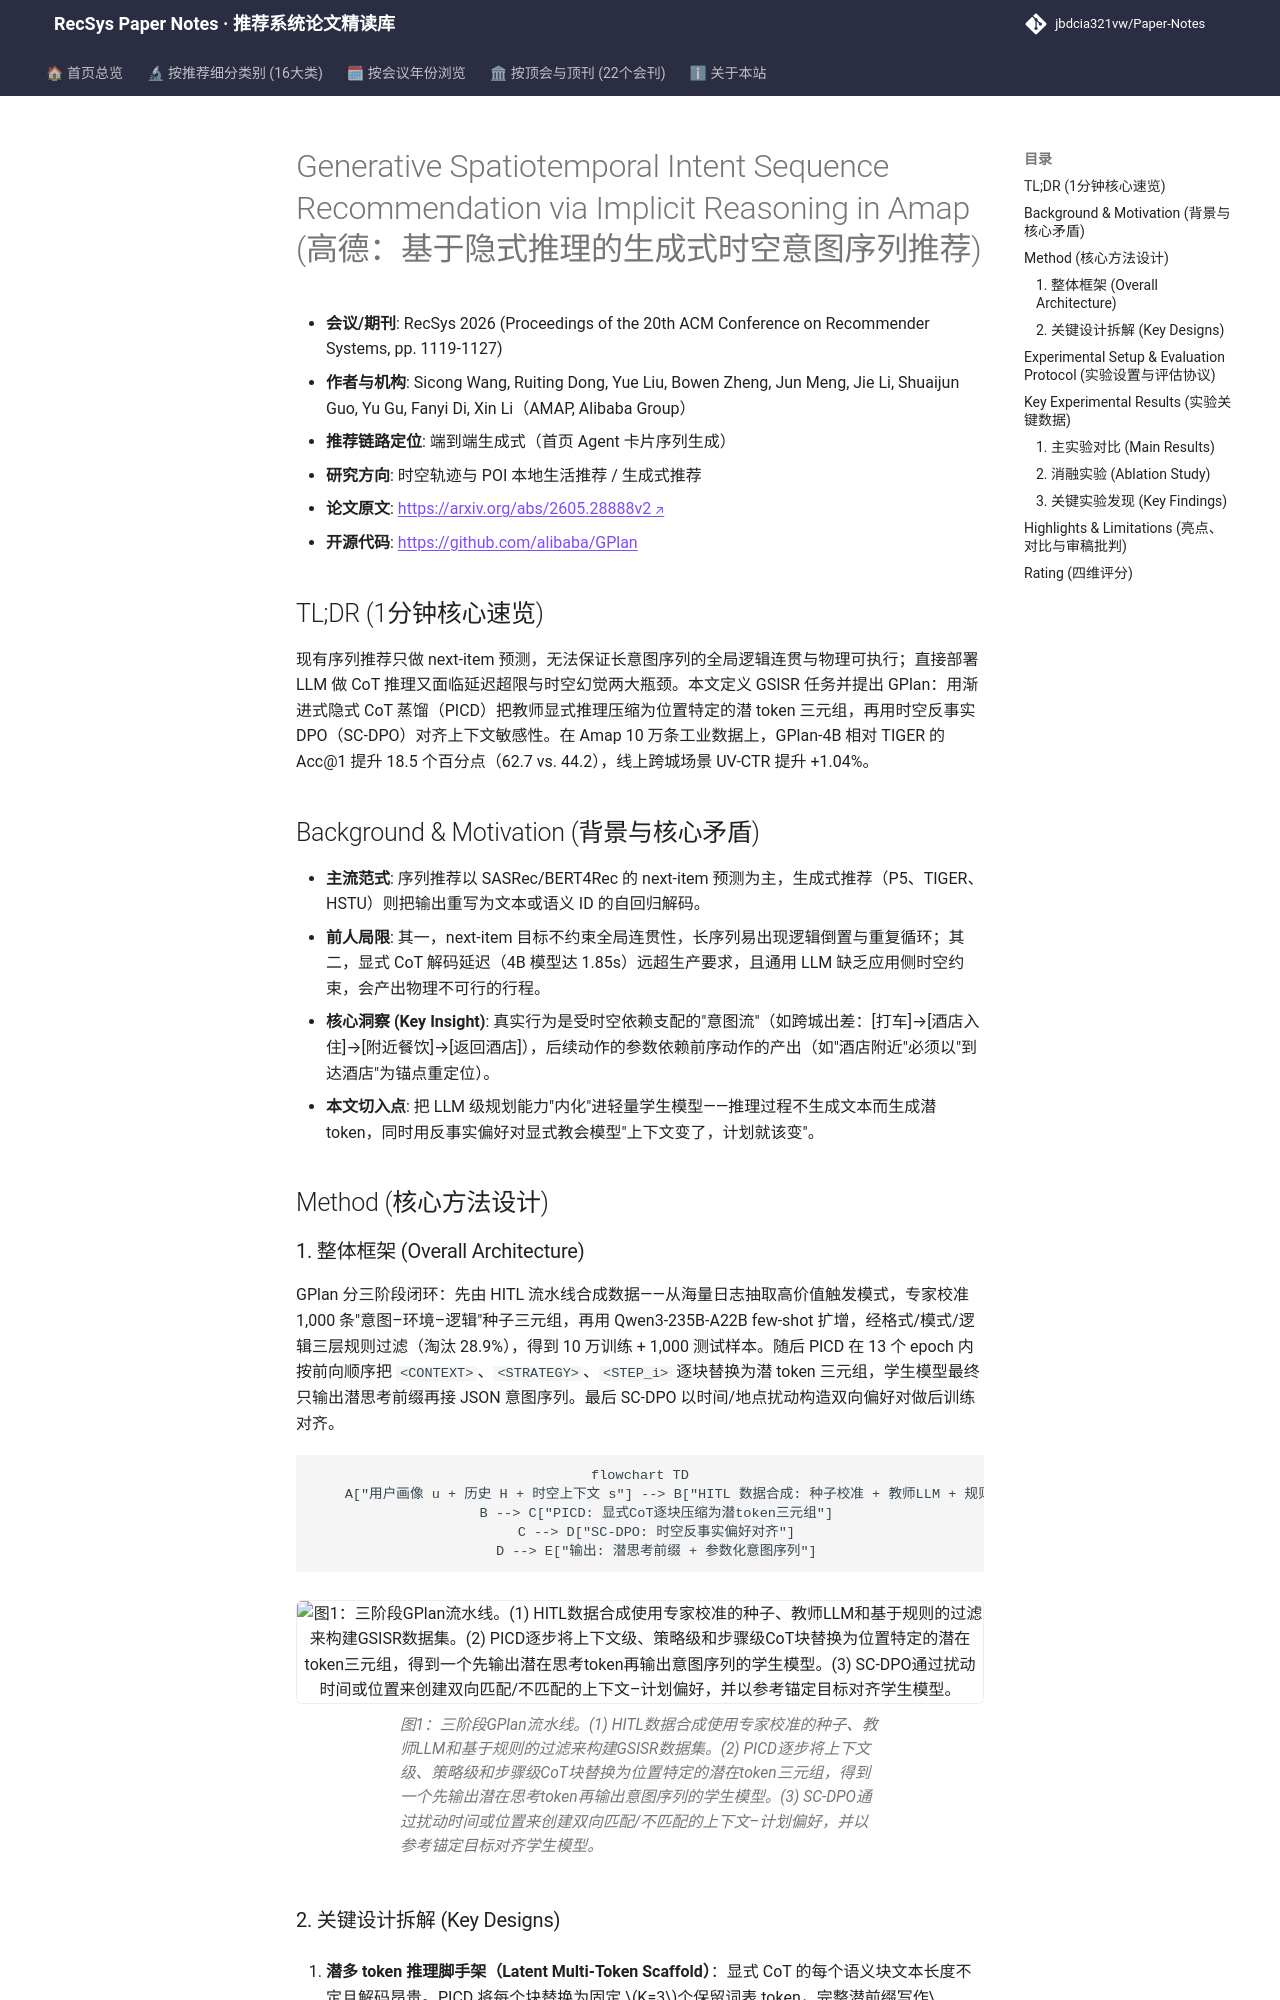

repository: jbdcia321vw/Paper-Notes · page: venues/RecSys/2026/poi_spatiotemporal_rec/generative_spatiotemporal_intent_sequence_recommendation_via_implicit_reaso/index.html · generator: mkdocs

---
title: "[Paper Note] Generative Spatiotemporal Intent Sequence Recommendation via Implicit Reasoning in Amap"
description: "[RecSys 2026][时空轨迹与POI本地生活推荐] 将LLM显式CoT压缩为隐式潜token并配合时空反事实DPO，在Amap工业数据与线上A/B中实现低延迟意图序列生成。"
tags:
  - RecSys 2026
  - 时空轨迹与POI本地生活推荐
  - 生成式端到端
  - 隐式CoT蒸馏
  - 反事实DPO
date: 2026-11-13
venue: RecSys
year: 2026
paper_url: "https://arxiv.org/abs/2605.28888"
code_url: "https://github.com/alibaba/GPlan"
categories:
  - poi_spatiotemporal_rec
  - generative_rec
---

# Generative Spatiotemporal Intent Sequence Recommendation via Implicit Reasoning in Amap (高德：基于隐式推理的生成式时空意图序列推荐)

- **会议/期刊**: RecSys 2026 (Proceedings of the 20th ACM Conference on Recommender Systems, pp. 1119-1127)
- **作者与机构**: Sicong Wang, Ruiting Dong, Yue Liu, Bowen Zheng, Jun Meng, Jie Li, Shuaijun Guo, Yu Gu, Fanyi Di, Xin Li（AMAP, Alibaba Group）
- **推荐链路定位**: 端到端生成式（首页 Agent 卡片序列生成）
- **研究方向**: 时空轨迹与 POI 本地生活推荐 / 生成式推荐
- **论文原文**: [https://arxiv.org/abs/2605.28888v2](https://arxiv.org/abs/2605.28888v2)
- **开源代码**: [https://github.com/alibaba/GPlan](https://github.com/alibaba/GPlan)

## TL;DR (1分钟核心速览)

现有序列推荐只做 next-item 预测，无法保证长意图序列的全局逻辑连贯与物理可执行；直接部署 LLM 做 CoT 推理又面临延迟超限与时空幻觉两大瓶颈。本文定义 GSISR 任务并提出 GPlan：用渐进式隐式 CoT 蒸馏（PICD）把教师显式推理压缩为位置特定的潜 token 三元组，再用时空反事实 DPO（SC-DPO）对齐上下文敏感性。在 Amap 10 万条工业数据上，GPlan-4B 相对 TIGER 的 Acc@1 提升 18.5 个百分点（62.7 vs. 44.2），线上跨城场景 UV-CTR 提升 +1.04%。

## Background & Motivation (背景与核心矛盾)

- **主流范式**: 序列推荐以 SASRec/BERT4Rec 的 next-item 预测为主，生成式推荐（P5、TIGER、HSTU）则把输出重写为文本或语义 ID 的自回归解码。
- **前人局限**: 其一，next-item 目标不约束全局连贯性，长序列易出现逻辑倒置与重复循环；其二，显式 CoT 解码延迟（4B 模型达 1.85s）远超生产要求，且通用 LLM 缺乏应用侧时空约束，会产出物理不可行的行程。
- **核心洞察 (Key Insight)**: 真实行为是受时空依赖支配的"意图流"（如跨城出差：[打车]→[酒店入住]→[附近餐饮]→[返回酒店]），后续动作的参数依赖前序动作的产出（如"酒店附近"必须以"到达酒店"为锚点重定位）。
- **本文切入点**: 把 LLM 级规划能力"内化"进轻量学生模型——推理过程不生成文本而生成潜 token，同时用反事实偏好对显式教会模型"上下文变了，计划就该变"。

## Method (核心方法设计)
